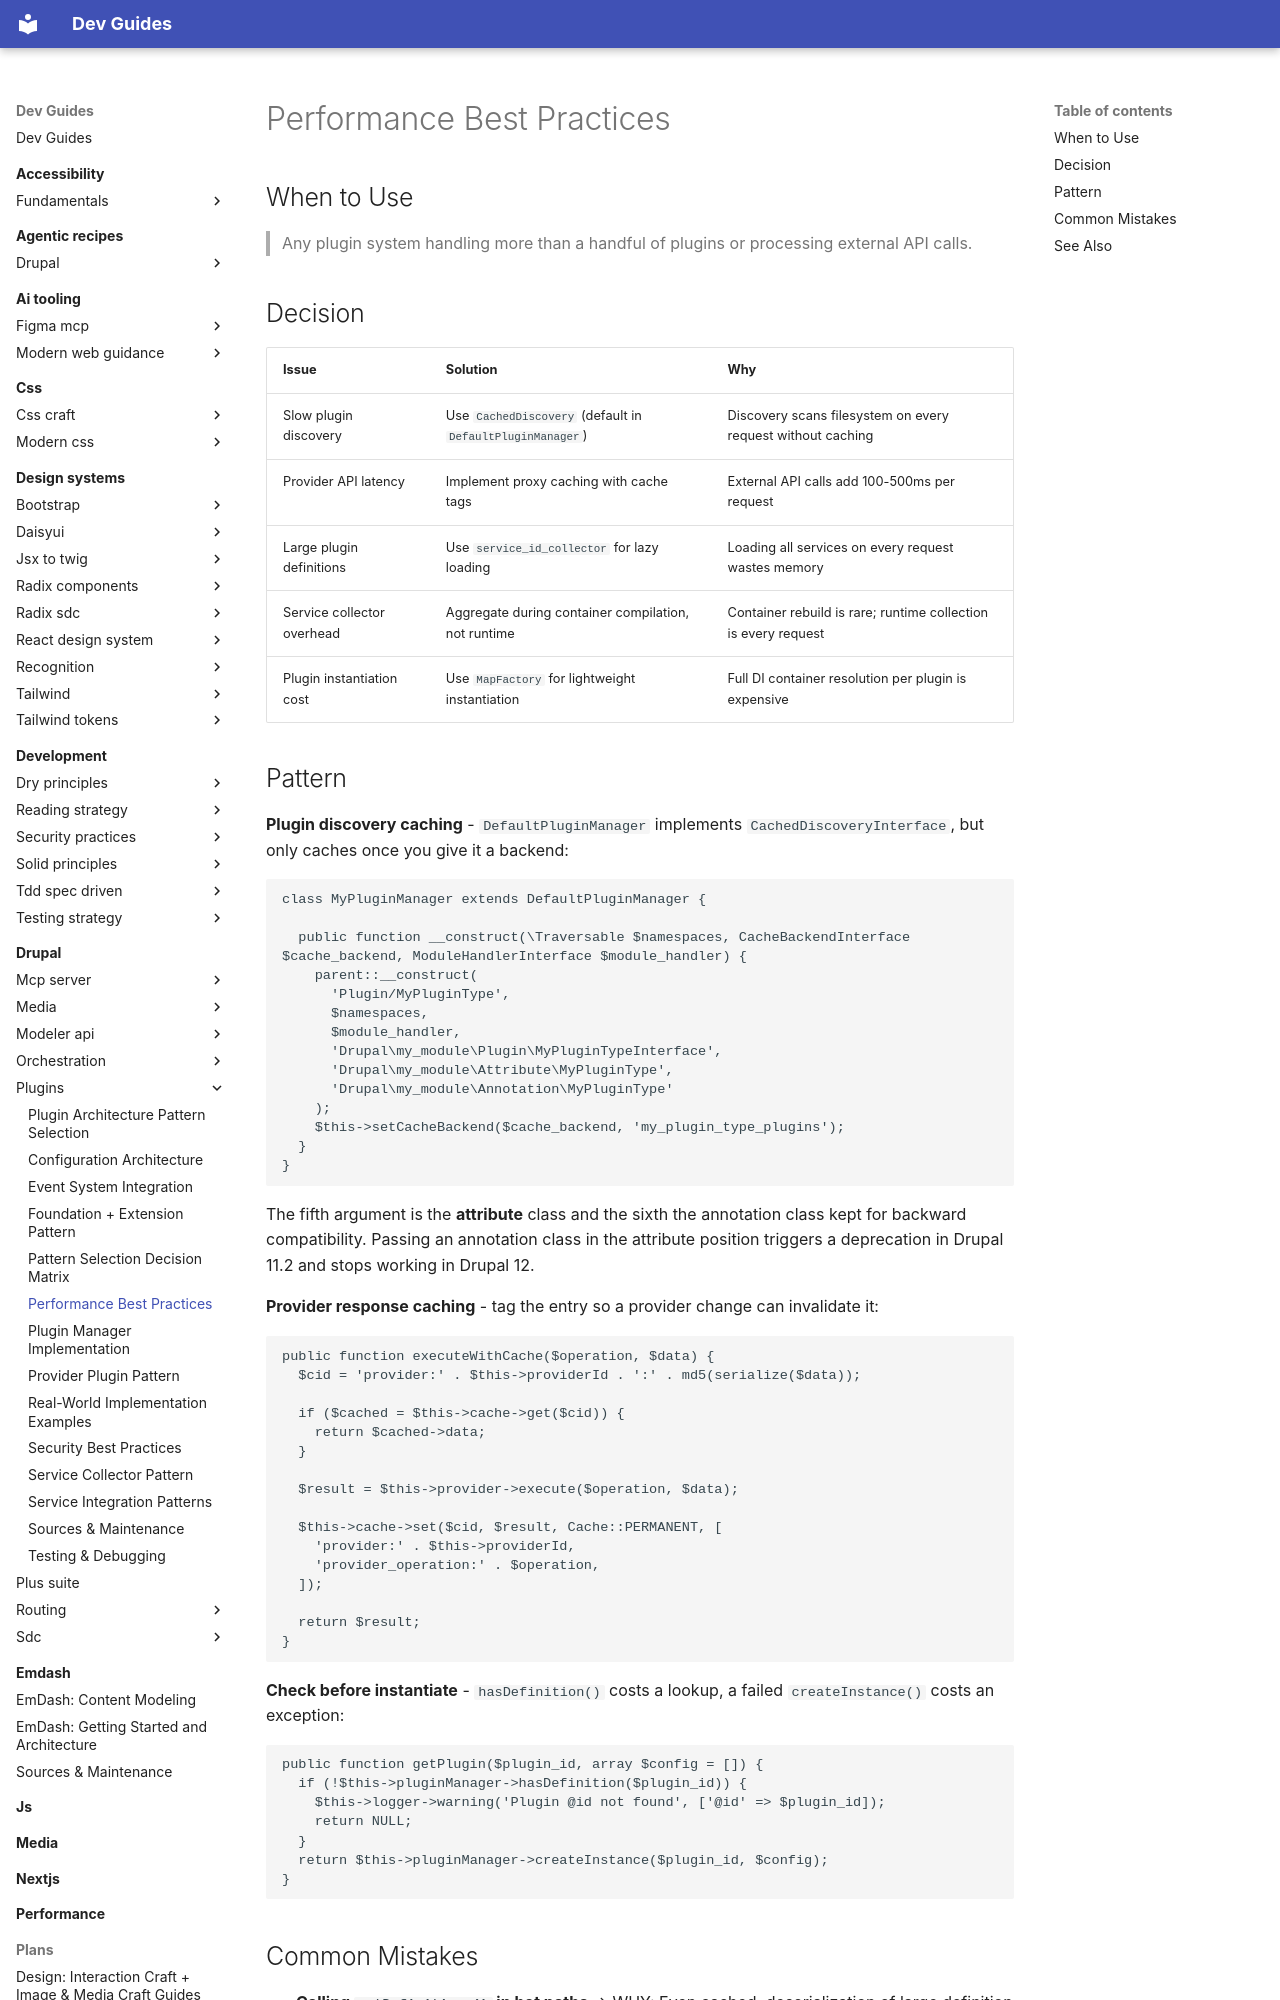

repository: camoa/dev-guides · page: drupal/plugins/performance-best-practices/index.html · generator: mkdocs

---
description: Performance optimization for plugin discovery, instantiation, and external API calls
tldr: "Apply these patterns to any plugin system handling more than a handful of plugins or processing external API calls."
drupal_version: "11.x"
---

# Performance Best Practices

## When to Use

> Any plugin system handling more than a handful of plugins or processing external API calls.

## Decision

| Issue | Solution | Why |
|-------|----------|-----|
| Slow plugin discovery | Use `CachedDiscovery` (default in `DefaultPluginManager`) | Discovery scans filesystem on every request without caching |
| Provider API latency | Implement proxy caching with cache tags | External API calls add 100-500ms per request |
| Large plugin definitions | Use `service_id_collector` for lazy loading | Loading all services on every request wastes memory |
| Service collector overhead | Aggregate during container compilation, not runtime | Container rebuild is rare; runtime collection is every request |
| Plugin instantiation cost | Use `MapFactory` for lightweight instantiation | Full DI container resolution per plugin is expensive |

## Pattern

**Plugin discovery caching** - `DefaultPluginManager` implements `CachedDiscoveryInterface`, but only caches once you give it a backend:

```php
class MyPluginManager extends DefaultPluginManager {

  public function __construct(\Traversable $namespaces, CacheBackendInterface $cache_backend, ModuleHandlerInterface $module_handler) {
    parent::__construct(
      'Plugin/MyPluginType',
      $namespaces,
      $module_handler,
      'Drupal\my_module\Plugin\MyPluginTypeInterface',
      'Drupal\my_module\Attribute\MyPluginType',
      'Drupal\my_module\Annotation\MyPluginType'
    );
    $this->setCacheBackend($cache_backend, 'my_plugin_type_plugins');
  }
}
```

The fifth argument is the **attribute** class and the sixth the annotation class kept for backward compatibility. Passing an annotation class in the attribute position triggers a deprecation in Drupal 11.2 and stops working in Drupal 12.

**Provider response caching** - tag the entry so a provider change can invalidate it:

```php
public function executeWithCache($operation, $data) {
  $cid = 'provider:' . $this->providerId . ':' . md5(serialize($data));

  if ($cached = $this->cache->get($cid)) {
    return $cached->data;
  }

  $result = $this->provider->execute($operation, $data);

  $this->cache->set($cid, $result, Cache::PERMANENT, [
    'provider:' . $this->providerId,
    'provider_operation:' . $operation,
  ]);

  return $result;
}
```

**Check before instantiate** - `hasDefinition()` costs a lookup, a failed `createInstance()` costs an exception:

```php
public function getPlugin($plugin_id, array $config = []) {
  if (!$this->pluginManager->hasDefinition($plugin_id)) {
    $this->logger->warning('Plugin @id not found', ['@id' => $plugin_id]);
    return NULL;
  }
  return $this->pluginManager->createInstance($plugin_id, $config);
}
```
